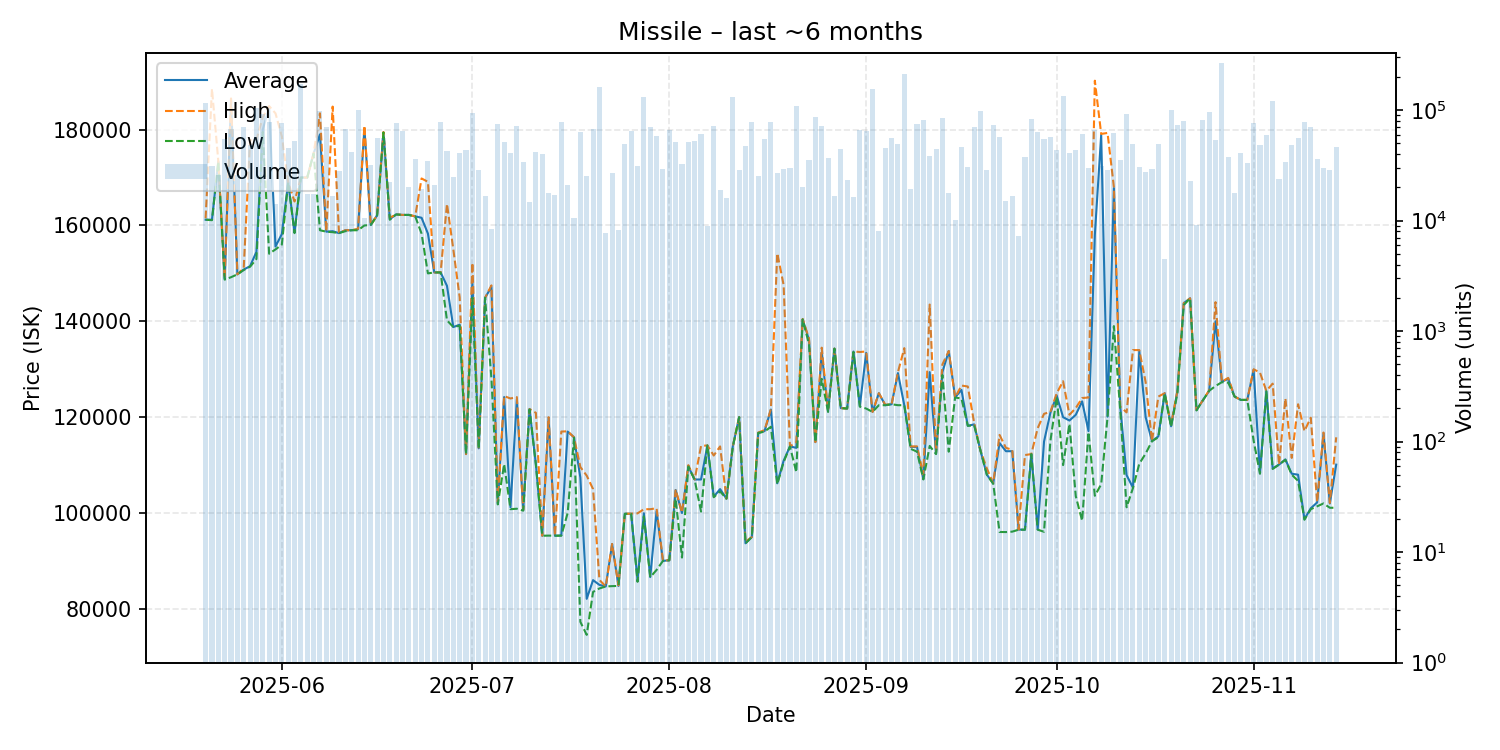

Values plotted in this chart, from the file beside it:
date, average, highest, lowest, order_count, volume
2025-05-20, 161200, 161500, 161200, 34, 115639
2025-05-21, 161200, 188500, 161100, 11, 31507
2025-05-22, 173400, 173400, 173300, 9, 25982
2025-05-23, 148900, 149000, 148700, 16, 55053
2025-05-24, 186300, 186500, 149200, 23, 68093
2025-05-25, 149800, 149800, 149800, 10, 26017
2025-05-26, 150800, 151100, 150700, 21, 69887
2025-05-27, 151500, 177800, 151400, 14, 48079
2025-05-28, 154500, 177900, 153000, 27, 104315
2025-05-29, 180000, 182600, 179500, 20, 93332
2025-05-30, 184700, 184900, 154100, 33, 78823
2025-05-31, 155600, 183400, 155000, 11, 14036
2025-06-01, 158200, 178600, 156000, 38, 77181
2025-06-02, 169000, 169000, 169000, 10, 45188
2025-06-03, 158600, 165000, 158400, 14, 52213
2025-06-04, 170000, 170000, 170000, 12, 171042
2025-06-05, 170000, 170000, 170000, 2, 17486
2025-06-06, 175000, 175000, 175000, 6, 17541
2025-06-07, 179000, 183400, 159000, 22, 98698
2025-06-08, 158700, 158800, 158700, 30, 69837
2025-06-09, 158800, 184800, 158600, 8, 16792
2025-06-10, 158400, 158400, 158400, 11, 28278
2025-06-11, 159000, 159000, 158800, 20, 67542
2025-06-12, 159000, 159000, 159000, 14, 41789
2025-06-13, 159200, 159300, 159000, 22, 101388
2025-06-14, 180300, 180800, 160000, 5, 10526
2025-06-15, 160100, 160100, 160100, 10, 32041
2025-06-16, 162100, 162100, 162100, 8, 56288
2025-06-17, 179400, 179500, 179400, 13, 55724
2025-06-18, 161300, 161600, 161200, 13, 22299
2025-06-19, 162300, 162300, 162300, 14, 76392
2025-06-20, 162200, 162200, 162200, 20, 65328
2025-06-21, 162200, 162200, 162200, 10, 20052
2025-06-22, 161900, 161900, 161900, 7, 36450
2025-06-23, 161600, 169800, 158300, 13, 19498
2025-06-24, 158300, 169100, 150000, 16, 34812
2025-06-25, 150200, 150200, 150200, 6, 21032
2025-06-26, 150200, 150200, 150200, 18, 78415
2025-06-27, 147400, 164500, 140200, 20, 42845
2025-06-28, 138800, 155000, 138800, 9, 24982
2025-06-29, 139300, 145000, 139100, 14, 40697
2025-06-30, 112300, 112300, 112300, 14, 44016
2025-07-01, 148100, 152200, 144900, 33, 94721
2025-07-02, 113500, 113500, 113400, 11, 28650
2025-07-03, 144900, 144900, 144900, 6, 16591
2025-07-04, 147200, 147500, 128000, 8, 8447
2025-07-05, 102100, 102300, 101800, 18, 74301
2025-07-06, 124200, 124400, 110200, 23, 51737
2025-07-07, 101200, 123900, 100800, 12, 41091
2025-07-08, 123700, 124200, 100900, 18, 72085
2025-07-09, 100600, 100600, 100500, 17, 34088
2025-07-10, 121700, 121700, 121600, 11, 14655
2025-07-11, 110100, 120900, 110100, 20, 42244
2025-07-12, 95260, 95270, 95260, 14, 40392
2025-07-13, 119800, 120000, 95290, 18, 17630
2025-07-14, 95270, 95270, 95270, 4, 16903
2025-07-15, 95310, 117000, 95280, 27, 77864
2025-07-16, 117000, 117050, 100000, 5, 21084
2025-07-17, 115800, 115800, 115700, 8, 10653
2025-07-18, 107400, 109600, 77300, 15, 63067
... 119 more rows
